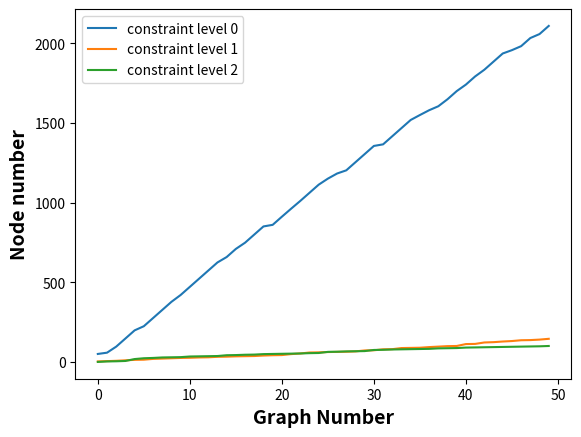

The matplotlib source for this figure:
import matplotlib.pyplot as plt
node_num_list = [[], [], [],]
node_num_str = '''51	4	1
59	6	4
97	8	5
148	11	7
199	14	19
225	15	24
276	20	26
327	22	29
378	24	30
421	26	31
472	27	35
523	29	36
574	30	37
625	33	38
659	34	43
710	36	44
749	37	46
800	38	47
851	41	50
861	43	51
912	44	52
962	50	53
1011	54	54
1062	60	56
1113	61	57
1151	63	64
1183	64	65
1203	65	67
1254	67	68
1305	73	69
1356	74	76
1366	80	77
1417	81	79
1468	88	80
1519	89	81
1550	90	82
1580	94	83
1605	97	86
1649	100	87
1700	101	88
1741	113	91
1792	114	92
1834	123	93
1885	125	94
1936	129	95
1957	132	96
1982	137	97
2033	138	98
2058	141	99
2109	146	101'''

for line in node_num_str.split('\n'):
    temp = line.split('\t')
    print(len(temp))
    node_num_list[0].append(int(temp[0]))
    node_num_list[1].append(int(temp[1]))
    node_num_list[2].append(int(temp[2]))
print(len(node_num_list[1]))

x = range(0, 50)
y0 = node_num_list[0]
y1 = node_num_list[1]
y2 = node_num_list[2]

plt.plot(x, y0, label="constraint level 0",)

plt.plot(x, y1, label="constraint level 1",)

plt.plot(x, y2, label="constraint level 2",)

plt.xlabel('Graph Number', fontweight="bold", fontsize=14)
plt.ylabel('Node number', fontweight="bold", fontsize=14)
plt.legend()
plt.show()
